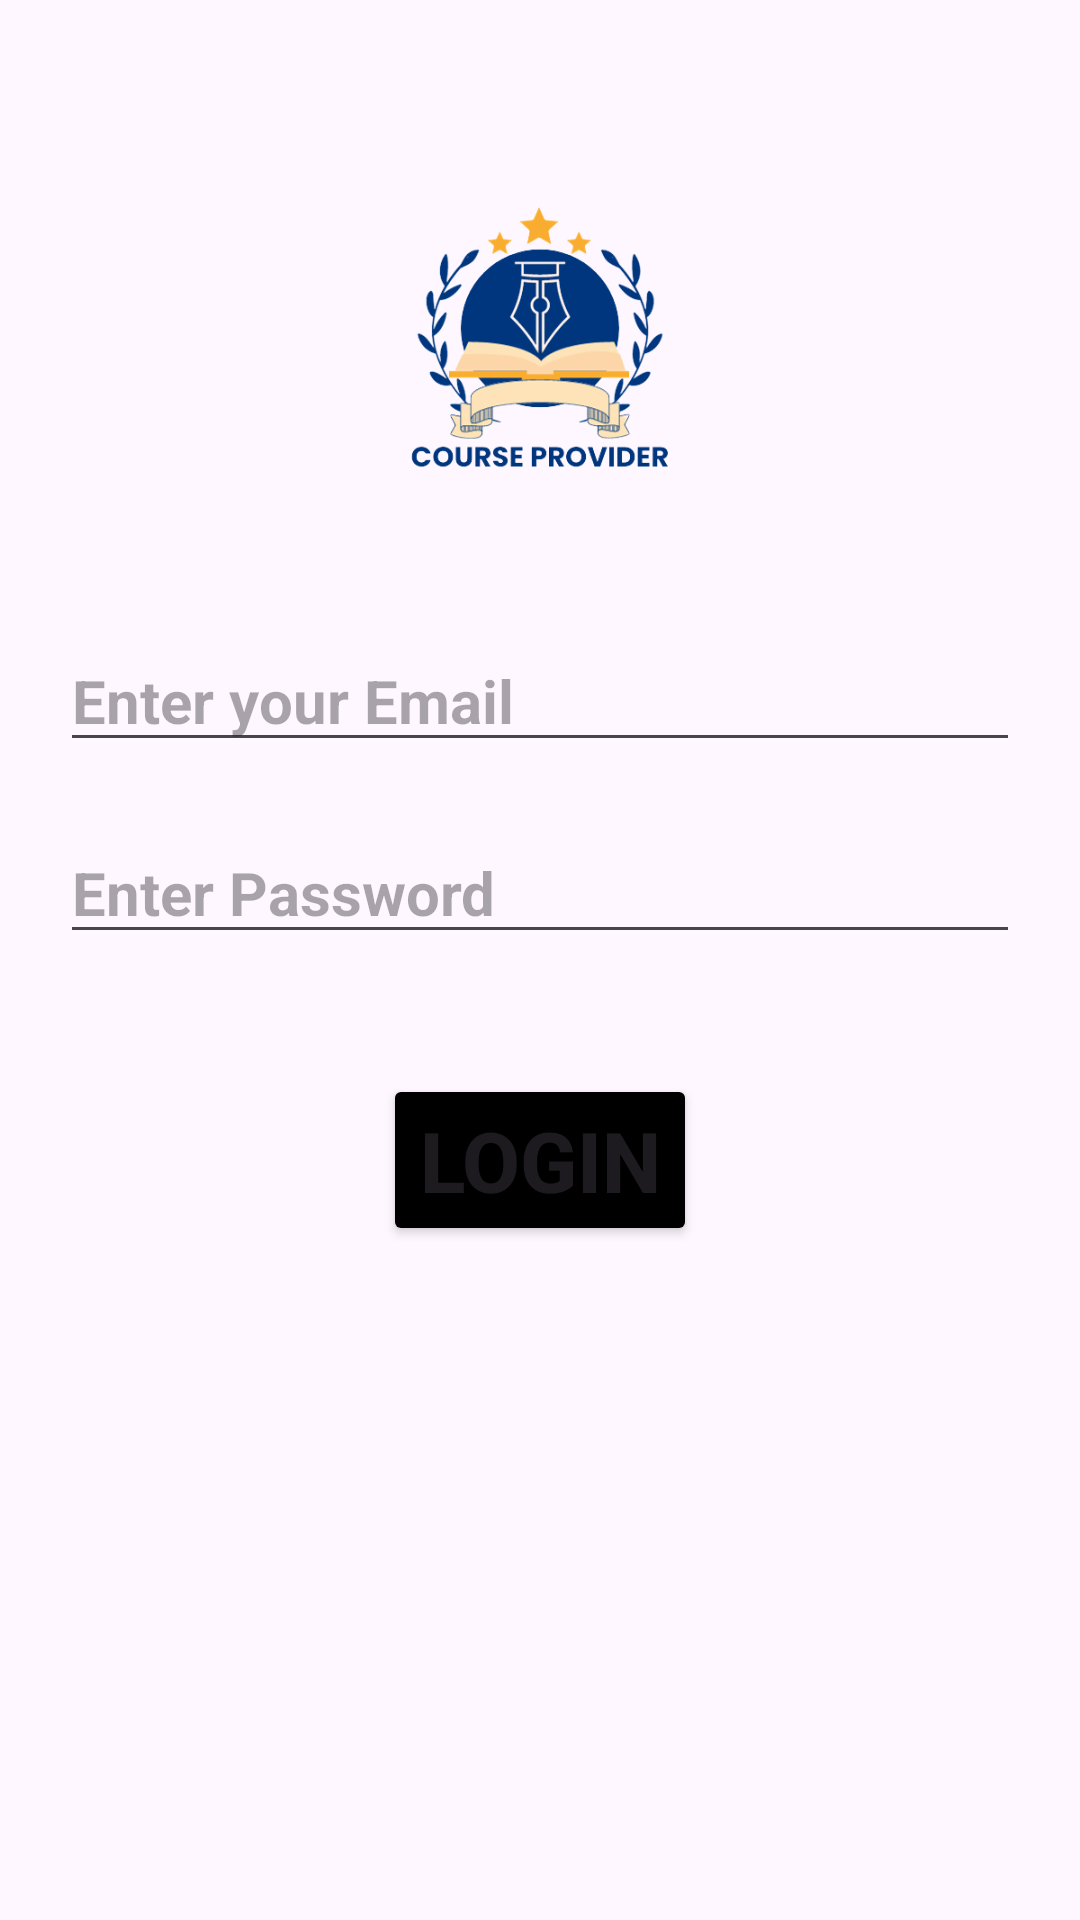

Produce the Android XML layout that renders to this screen, including the resource entries it uses.
<!-- AndroidManifest.xml: application theme Theme.CourseProvider -->
<!-- res/layout/activity_loginadmin2.xml -->
<?xml version="1.0" encoding="utf-8"?>
<LinearLayout xmlns:android="http://schemas.android.com/apk/res/android"
    android:layout_width="match_parent"
    android:layout_height="match_parent"
    android:orientation="vertical"
    >
    <ImageView
        android:id="@+id/log"
        android:layout_width="150dp"
        android:layout_height="150dp"
        android:layout_gravity="center"
        android:layout_marginTop="40dp"
        android:src="@drawable/logo"
        />
    <EditText
        android:id="@+id/email"
        android:layout_width="match_parent"
        android:layout_height="wrap_content"
        android:textSize="20dp"
        android:textColor="@color/black"
        android:textStyle="bold"
        android:inputType="textEmailAddress"
        android:hint="Enter your Email"
        android:layout_marginTop="20dp"
        android:layout_marginBottom="20dp"
        android:layout_marginLeft="20dp"
        android:layout_marginRight="20dp"
        />
    <EditText
        android:id="@+id/password"
        android:layout_width="match_parent"
        android:layout_height="wrap_content"
        android:textSize="20dp"
        android:textColor="@color/black"
        android:textStyle="bold"
        android:inputType="textPassword"
        android:hint="Enter Password"
        android:layout_marginBottom="20dp"
        android:layout_marginLeft="20dp"
        android:layout_marginRight="20dp"
        />
    <Button
        android:id="@+id/login"
        android:layout_width="wrap_content"
        android:layout_height="wrap_content"
        android:text="Login"
        android:textStyle="bold"
        android:textSize="28dp"
        android:layout_gravity="center"
        android:layout_marginTop="20dp"
        android:backgroundTint="@color/black"
        />
    <ProgressBar
        android:layout_gravity="center"
        android:layout_width="50dp"
        android:layout_height="80dp"
        android:id="@+id/plogin"
        android:layout_marginTop="20dp"
        android:visibility="gone"
        />
</LinearLayout>
<!-- resources referenced by this layout -->
<resources>
  <!-- drawable logo: png bitmap (drawable, 60325 bytes) -->
  <style name="Theme.CourseProvider" parent="Base.Theme.CourseProvider" />
  <style name="Base.Theme.CourseProvider" parent="Theme.Material3.DayNight.NoActionBar">
          
          
      </style>
  <!-- not gathered from this repository: default colours our renderer supplied (Android Studio template values) -->
  <color name="black">#FF000000</color>
</resources>
